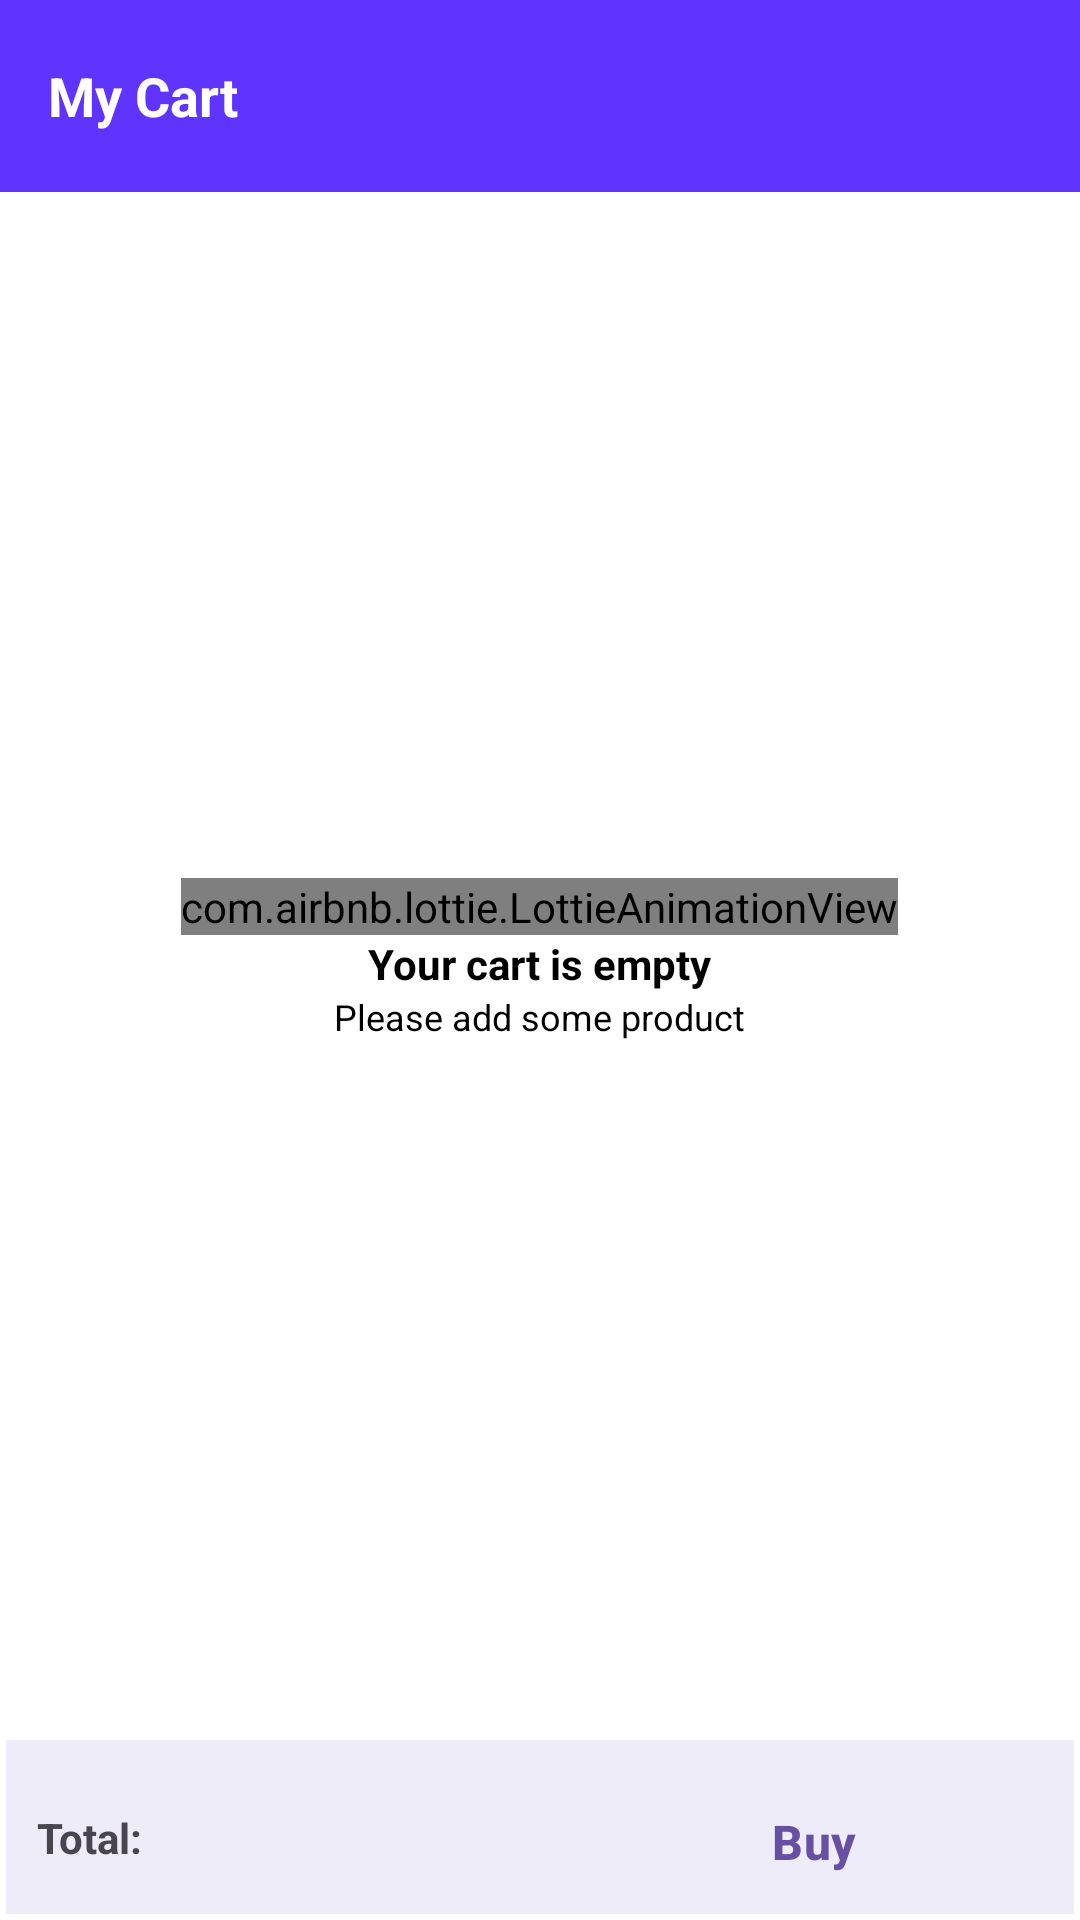

The Android layout XML behind this screen, and the referenced resources:
<!-- AndroidManifest.xml: application theme Theme.RachiIntern -->
<!-- res/layout/fragment_cart.xml -->
<?xml version="1.0" encoding="utf-8"?>
<RelativeLayout xmlns:android="http://schemas.android.com/apk/res/android"
    xmlns:tools="http://schemas.android.com/tools"
    android:layout_width="match_parent"
    android:layout_height="match_parent"
    xmlns:app="http://schemas.android.com/apk/res-auto"
    tools:context=".screen.fragment.CartFragment"
    android:orientation="vertical"
    android:background="@color/white">


    <com.google.android.material.appbar.AppBarLayout
        android:layout_width="match_parent"
        android:layout_height="wrap_content"
        android:id="@+id/appbar_container"
        android:background="@color/base_color">

        <com.google.android.material.appbar.MaterialToolbar
            android:layout_width="match_parent"
            android:layout_height="wrap_content"
            android:id="@+id/appBar"
            android:minHeight="?attr/actionBarSize">

            <RelativeLayout
                android:layout_width="wrap_content"
                android:layout_height="wrap_content"
                android:layout_gravity="start"
                android:layout_alignParentStart="true">

                <TextView
                    android:layout_width="wrap_content"
                    android:layout_height="wrap_content"
                    android:id="@+id/title"
                    android:text="My Cart"
                    android:textColor="@color/white"
                    android:textStyle="bold"
                    android:textSize="18sp"
                    android:layout_centerVertical="true"/>

            </RelativeLayout>

        </com.google.android.material.appbar.MaterialToolbar>
    </com.google.android.material.appbar.AppBarLayout>
    <com.airbnb.lottie.LottieAnimationView
        android:layout_width="wrap_content"
        android:layout_height="wrap_content"
        android:id="@+id/cart_loading"
        app:lottie_fileName="loading.json"
        app:lottie_autoPlay="true"
        app:lottie_loop="true"
        android:layout_centerInParent="true"
        android:visibility="gone"/>

    <LinearLayout
        android:layout_width="match_parent"
        android:layout_height="wrap_content"
        android:id="@+id/emptyCart_container"
        android:orientation="vertical"
        android:layout_centerInParent="true"
        android:gravity="center_horizontal">
        <com.airbnb.lottie.LottieAnimationView
            android:layout_width="wrap_content"
            android:layout_height="wrap_content"
            android:id="@+id/cart_empty"
            app:lottie_fileName="empty_cart.json"
            app:lottie_autoPlay="true"
            app:lottie_loop="true"
            app:lottie_repeatMode="restart"
            android:visibility="visible"/>
        <TextView
            android:layout_width="wrap_content"
            android:layout_height="wrap_content"
            android:text="Your cart is empty"
            android:textColor="@color/black"
            android:textStyle="bold"
            android:textSize="14sp"/>
        <TextView
            android:layout_width="wrap_content"
            android:layout_height="wrap_content"
            android:text="Please add some product"
            android:textColor="@color/black"
            android:textSize="12sp"/>
    </LinearLayout>
    <androidx.core.widget.NestedScrollView
        android:layout_width="match_parent"
        android:layout_height="wrap_content"
        android:id="@+id/cart_main_container"
        android:paddingTop="10dp"
        android:paddingBottom="10dp"
        android:layout_below="@+id/appbar_container"
        android:visibility="visible"
        android:layout_above="@+id/bottom_container"
        >
        <LinearLayout
            android:layout_width="match_parent"
            android:layout_height="wrap_content"
            android:orientation="vertical">
            <LinearLayout
                android:layout_width="match_parent"
                android:layout_height="wrap_content"
                android:id="@+id/cart_address_container"
                android:orientation="horizontal"
                android:layout_gravity="center_vertical"
                android:gravity="center_vertical"
                android:visibility="gone"
                >
                <LinearLayout
                    android:layout_width="0dp"
                    android:layout_height="wrap_content"
                    android:orientation="vertical"
                    android:layout_weight="1">
                    <LinearLayout
                        android:layout_width="match_parent"
                        android:layout_height="wrap_content"
                        android:orientation="horizontal">
                        <TextView
                            android:layout_width="wrap_content"
                            android:layout_height="wrap_content"
                            android:text="Deliver to: "
                            android:textSize="12sp"/>
                        <TextView
                            android:layout_width="wrap_content"
                            android:layout_height="wrap_content"
                            android:id="@+id/deliverTo_name"
                            android:text="Alok Singh"
                            android:textStyle="bold"
                            android:textSize="12sp"/>
                        <TextView
                            android:layout_width="wrap_content"
                            android:layout_height="wrap_content"
                            android:text=", "
                            android:textStyle="bold"
                            android:textSize="12sp"/>
                        <TextView
                            android:layout_width="wrap_content"
                            android:layout_height="wrap_content"
                            android:id="@+id/deliverTo_pincode"
                            android:text="486001"
                            android:textStyle="bold"
                            android:textSize="12sp"/>
                    </LinearLayout>
                    <TextView
                        android:layout_width="wrap_content"
                        android:layout_height="wrap_content"
                        android:id="@+id/full_address"
                        android:maxLines="1"
                        android:text="Janta college annantpur, Near sainik co ed school Rewa M.P."/>
                </LinearLayout>
                <TextView
                    android:layout_width="wrap_content"
                    android:layout_height="wrap_content"
                    android:id="@+id/change_address_button"
                    android:text="Change"
                    android:textColor="@color/base_color"
                    android:background="@drawable/edittext_background"
                    android:paddingStart="15dp"
                    android:paddingEnd="15dp"
                    android:paddingTop="2dp"
                    android:paddingBottom="2dp"/>
            </LinearLayout>
            <com.google.android.material.button.MaterialButton
                android:layout_width="wrap_content"
                android:layout_height="wrap_content"
                android:id="@+id/cart_add_address"
                android:text="Add address"
                android:layout_gravity="center"
                android:textColor="@color/base_color"
                style="@style/Widget.Material3.Button.TextButton"
                android:visibility="gone"/>
            <androidx.recyclerview.widget.RecyclerView
                android:layout_width="match_parent"
                android:layout_height="wrap_content"
                android:id="@+id/cart_recyclerView"
                android:layout_marginTop="10dp"/>
        </LinearLayout>
    </androidx.core.widget.NestedScrollView>

    <LinearLayout
        android:layout_width="match_parent"
        android:layout_height="wrap_content"
        android:orientation="horizontal"
        android:id="@+id/bottom_container"
        android:layout_alignParentBottom="true"
        android:layout_margin="2dp"
        android:background="#EFECFA">
        <RelativeLayout
            android:layout_width="match_parent"
            android:layout_height="wrap_content"
            android:id="@+id/remove_product_container"
            android:layout_weight="1"
            android:layout_marginEnd="5dp"
            android:visibility="visible"
            android:layout_marginStart="10dp"
            android:layout_gravity="center_vertical"
            android:gravity="center_vertical">
            <TextView
                android:layout_width="wrap_content"
                android:layout_height="wrap_content"
                android:id="@+id/cart_total_price_title"
                android:layout_marginTop="10dp"
                android:gravity="center"
                android:textSize="14sp"
                android:textStyle="bold"
                android:text="Total: "/>

            <TextView
                android:layout_width="wrap_content"
                android:layout_height="wrap_content"
                android:id="@+id/cart_total_price"
                android:layout_marginTop="10dp"
                android:gravity="center"
                android:text=""
                android:textSize="16sp"
                android:textStyle="bold"
                android:textColor="@color/base_color"
                android:layout_toEndOf="@+id/cart_total_price_title"
                android:layout_marginStart="10dp"/>
        </RelativeLayout>
        <RelativeLayout
            android:layout_width="match_parent"
            android:layout_height="wrap_content"
            android:id="@+id/add_product_container"
            android:layout_weight="1"
            android:layout_marginStart="5dp"
            android:visibility="visible"
            android:layout_gravity="center_vertical"
            android:gravity="center_vertical">
            <com.google.android.material.button.MaterialButton
                android:layout_width="match_parent"
                android:layout_height="wrap_content"
                android:id="@+id/cart_buy_button"
                style="@style/Widget.Material3.Button.TextButton"
                android:layout_marginTop="10dp"
                android:gravity="center"
                android:text="Buy"
                android:textSize="16sp"
                android:textStyle="bold"
                android:visibility="visible"/>

            <com.airbnb.lottie.LottieAnimationView
                android:layout_width="match_parent"
                android:layout_height="wrap_content"
                android:id="@+id/add_product_loading"
                app:lottie_fileName="loading.json"
                app:lottie_autoPlay="true"
                app:lottie_loop="true"
                android:paddingTop="15dp"
                android:visibility="gone"/>
        </RelativeLayout>
    </LinearLayout>



</RelativeLayout>
<!-- resources referenced by this layout -->
<resources>
  <color name="base_color">#6034FF</color>
  <color name="black">#FF000000</color>
  <color name="white">#FFFFFFFF</color>
  <!-- drawable edittext_background (drawable) -->
  <?xml version="1.0" encoding="utf-8"?>
  <shape
      xmlns:android="http://schemas.android.com/apk/res/android"
      android:shape="rectangle"
      android:layout_height="wrap_content">
  
      <stroke
          android:color="@color/black"
          android:width="1dp"/>
      <corners
          android:radius="10dp" />
      <solid
          android:color="@color/white"/>
  </shape>
  <style name="Theme.RachiIntern" parent="Base.Theme.RachiIntern" />
  <style name="Base.Theme.RachiIntern" parent="Theme.Material3.DayNight.NoActionBar">
          
          
      </style>
</resources>
